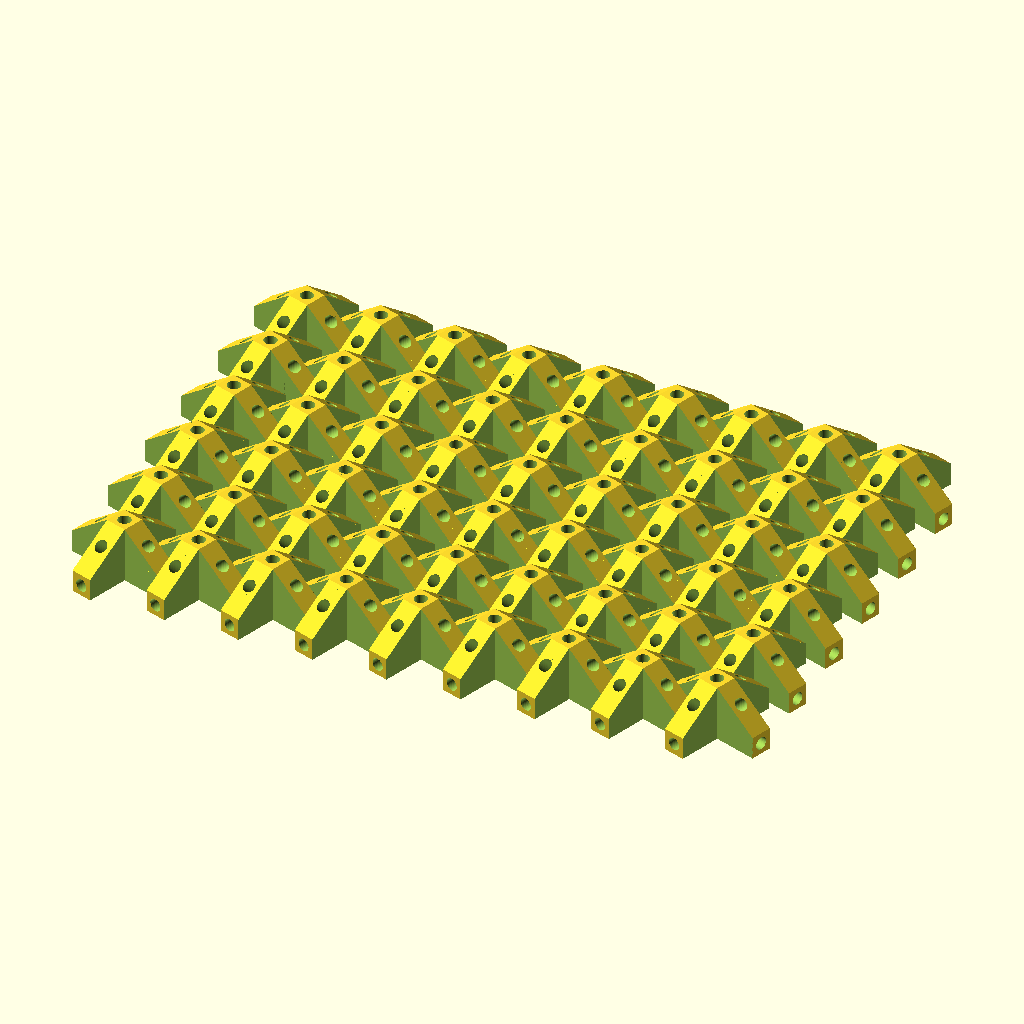
Cell 1: the model at its default parameters.
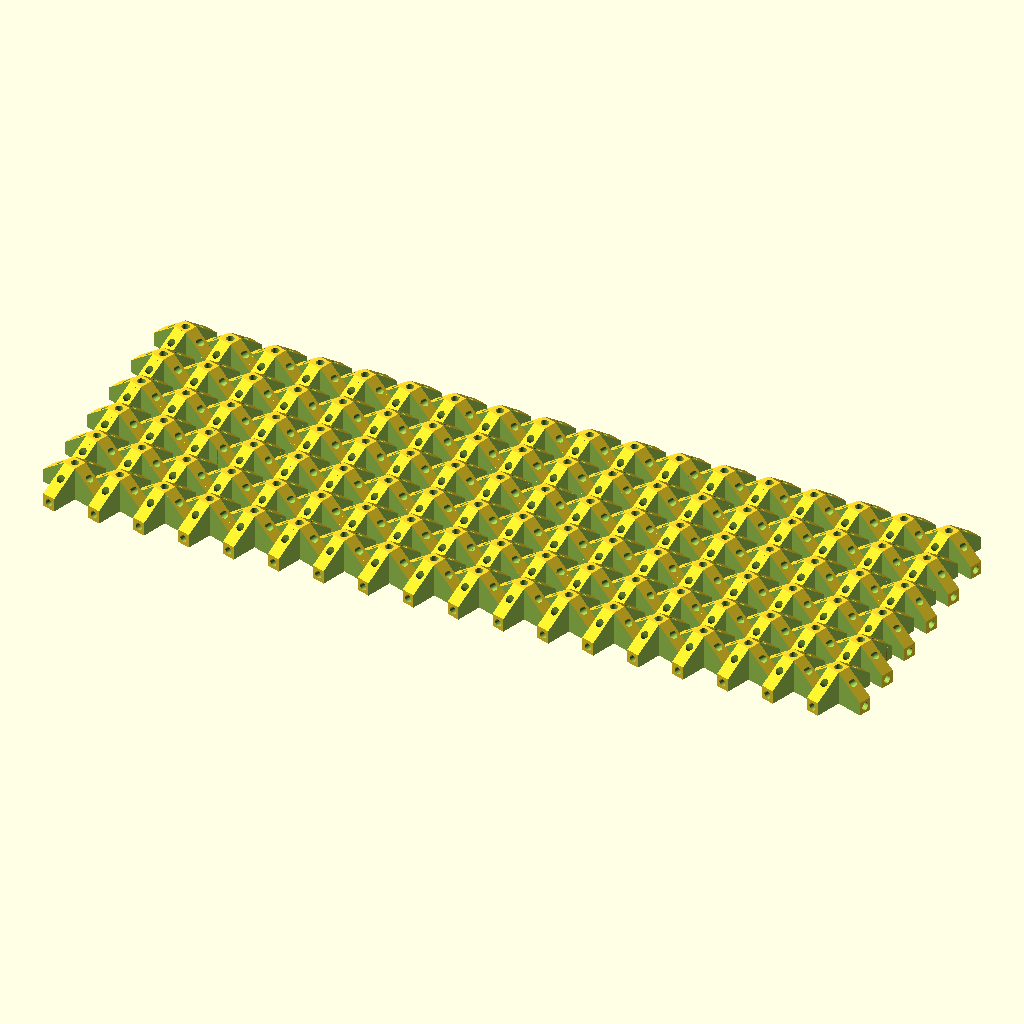
Cell 2: the same model with x_number = 18.
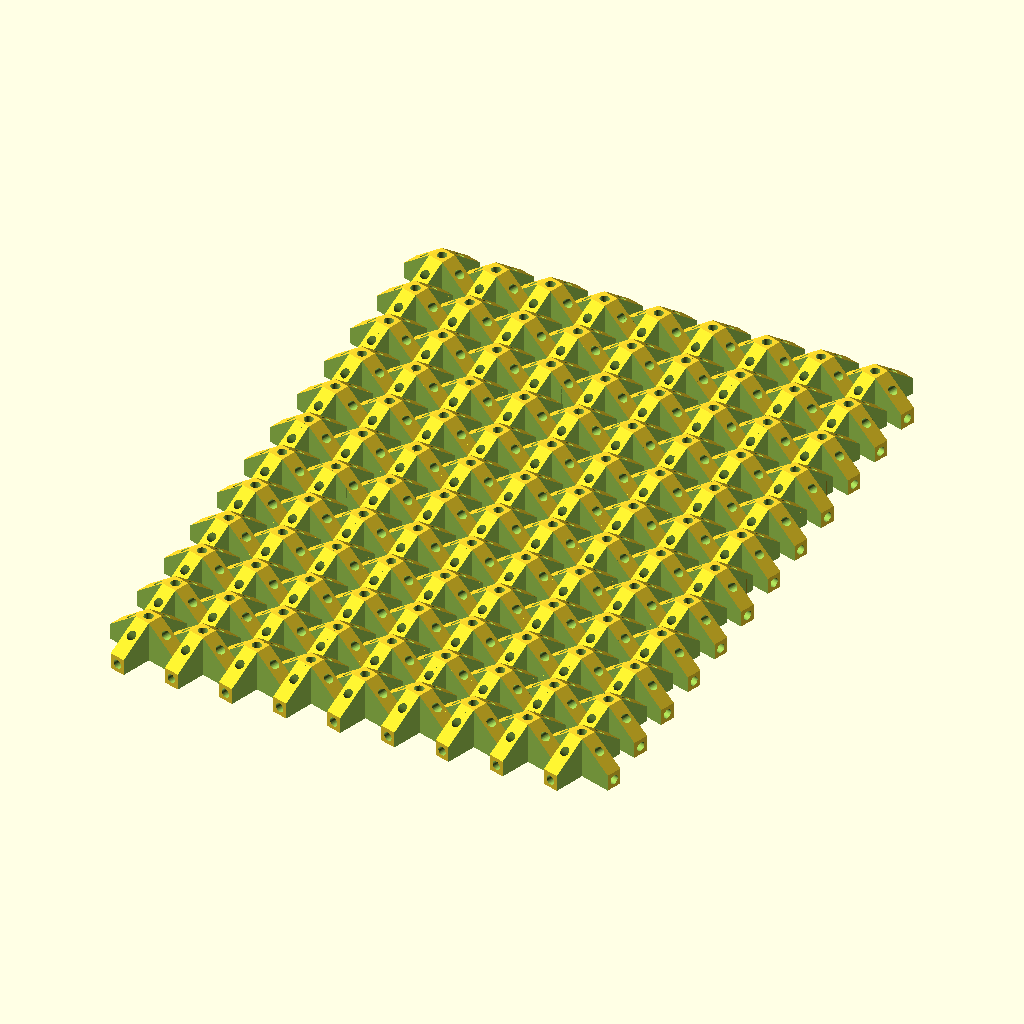
Cell 3: the same model with y_number = 12.
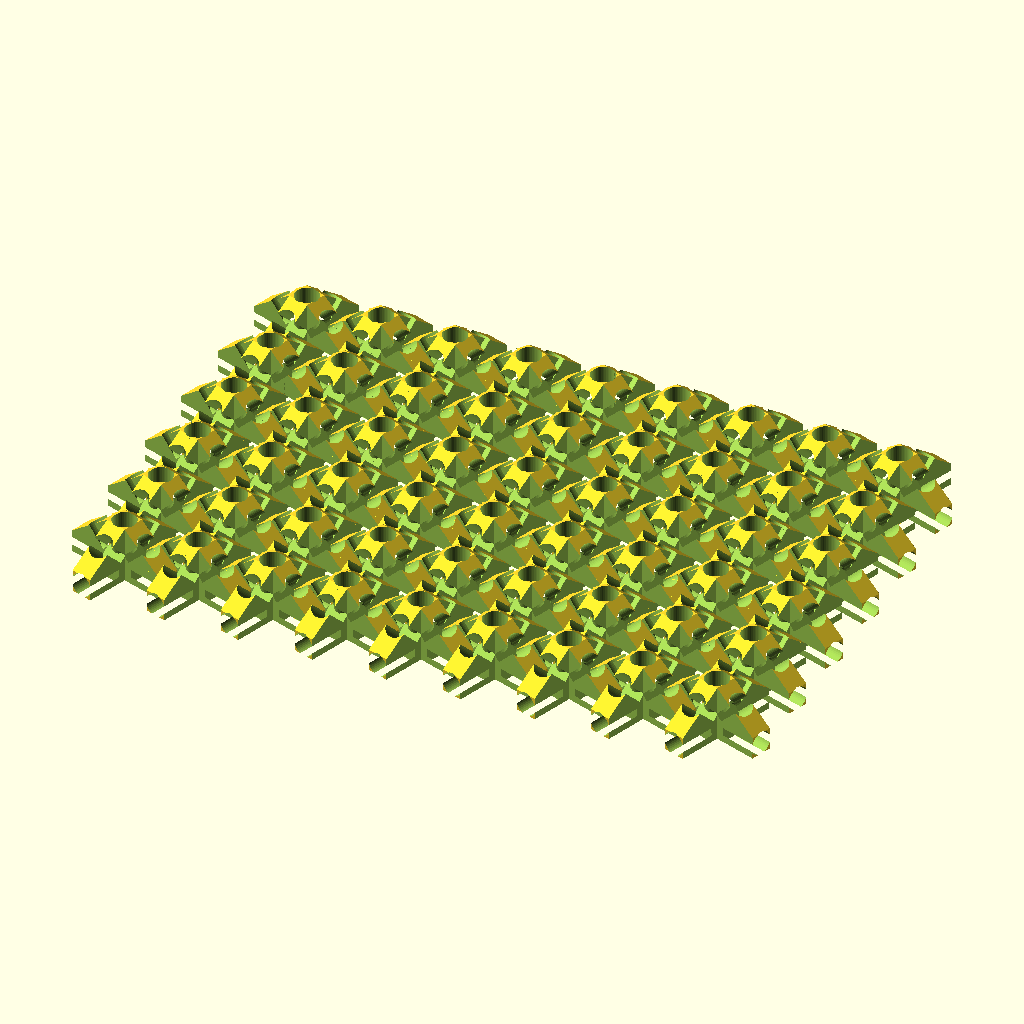
Cell 4: rod_radius = 3 (everything else at default).
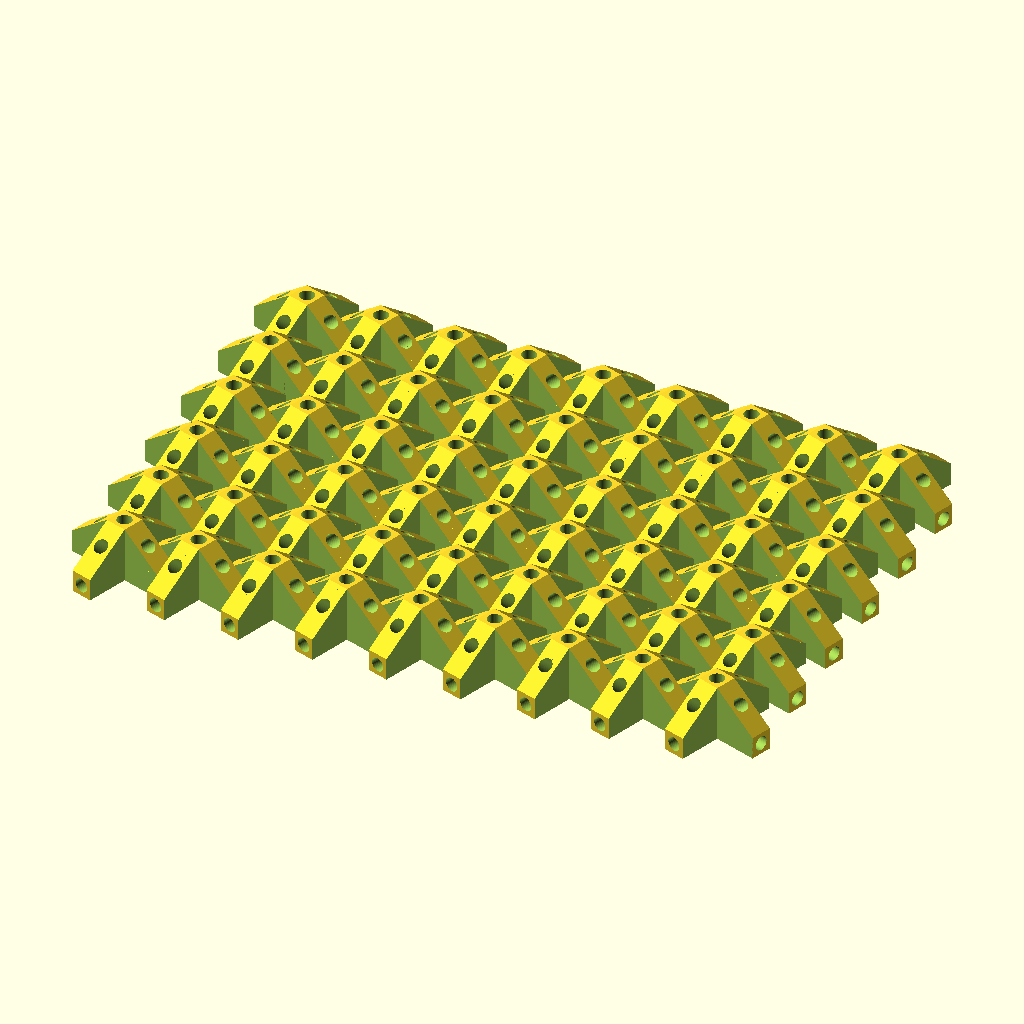
Cell 5: tolerance = 0.4 (everything else at default).
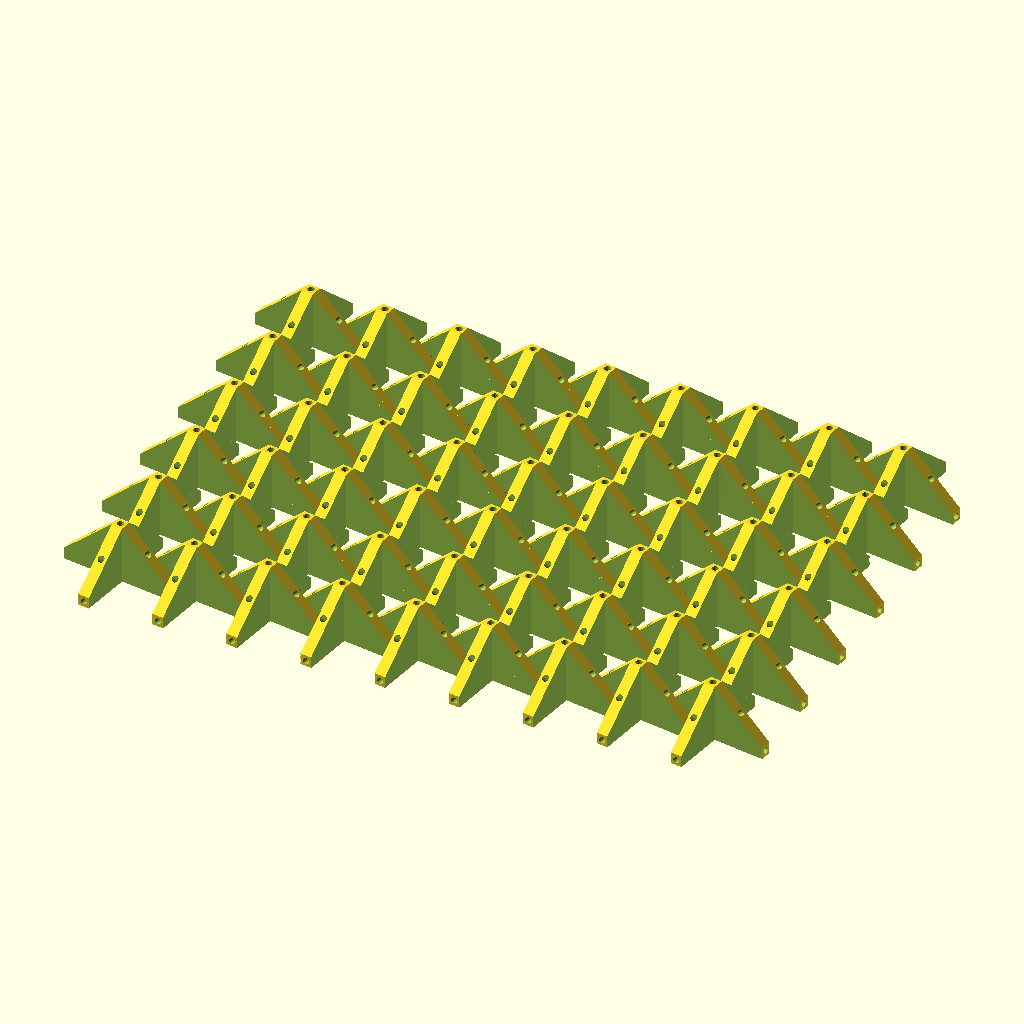
Cell 6: the same model with connector_length = 30.
The same orthographic view direction (rotation 55°, 0°, 25°; colour scheme Cornfield) for every cell, with the view re-fitted per cell, so scale and position can differ between cells.
OpenSCAD source file inputs/thingiverse/thing-1537806/files/connector_best_fit.scad:
x_number=9;
y_number=6;

$fn=50;
rod_radius=1.5; //1.5 originally
tolerance=0.20; //0.20 originally

connector_length=15;
connector_thickness=6;
//increased size of center hole


////difference()
////{
////    cube([connector_length, connector_thickness, connector_thickness], center=true);
////    
////    translate([-connector_length,0, 0])
////        rotate([0,90,0])
////            cylinder(r=rod_radius+tolerance, h=connector_length*2);
////}
////
////rotate([0,0,90])
////difference()
////{
////    cube([connector_length, connector_thickness, connector_thickness], center=true);
////    
////    translate([-connector_length,0, 0])
////        rotate([0,90,0])
////            cylinder(r=rod_radius+tolerance, h=connector_length*2);
////}
//
module peg()
{
 // difference()
{
    cube([connector_length, connector_thickness, connector_thickness], center=true);
    
    //translate([-connector_length,0, 0])
      //  rotate([0,90,0])
        //    cylinder(r=rod_radius+tolerance, h=connector_length*2);
}
}
//
//module connector()
//{
//difference()
//{
//union()
//    {
//        
//for (i=[[0,0,0],[0,0,90],[0,0,180],[0,0,-90],[0,-45,0],[0,-45,90],[0,-45,180],[0,-45,-90]])
//{
//    rotate(i)
//    translate([connector_length/2,0,0])
//    //difference()
//    {
//    peg();
//    //translate([-connector_length,0, 0])
//        //rotate([0,90,0])
//            //cylinder(r=rod_radius+tolerance, h=connector_length*2);
//    }
//}
//
//translate([0,0,connector_length/2])
//rotate([0,90,0])
//peg();
//}
//
//
//
//for (i=[[0,90,0],[0,90,90],[0,90,180],[0,90,-90],[0,-45,0],[0,-45,90],[0,-45,180],[0,-45,-90]])
//{
//    rotate(i)
//translate([0,0,connector_length/3])
//cylinder(r=rod_radius+tolerance, h=connector_length);
//}
//translate([0,0,connector_length/3])
//cylinder(r=rod_radius+tolerance, h=connector_length+5);
//}}
//
//
////for (i=[0:x_number-1], j=[0:y_number -1])
////{
////    translate([connector_length*2.2*i, connector_length*2.2*j, 0])
////    connector();
////}
//
////for(i=[0:1], j=[0:1])
////{
////    translate([0,connector_length*j*2.3,0])
////    {
////translate([connector_length*2.75*i,0,0])
////    {
////connector();
////translate([connector_length+5, connector_thickness+5,0])
////connector();
////    }}
////}
////// Diameter Test
////$fn=50;
////// Hole from 2mm to 4mm in increments of 0.2
////
////difference()
////{
////cube([115,6,20]);
////    
////    
////translate([5,3,-1])
////cylinder(r=1, h=25);
////    
////    translate([15,3,-1])
////cylinder(r=1.1, h=25);
////    
////    translate([25,3,-1])
////cylinder(r=1.2, h=25);
////    
////    translate([35,3,-1])
////cylinder(r=1.3, h=25);
////    
////    translate([45,3,-1])
////cylinder(r=1.4, h=25);
////    
////    
////    translate([55,3,-1])
////cylinder(r=1.5, h=25);
////    
////    
////    translate([65,3,-1])
////cylinder(r=1.6, h=25);
////
////
////translate([75,3,-1])
////cylinder(r=1.7, h=25);
////
////
////translate([85,3,-1])
////cylinder(r=1.8, h=25);
////
////translate([95,3,-1])
////cylinder(r=1.9, h=25);
////
////translate([105,3,-1])
////cylinder(r=2, h=25);
////
////}
//peg();
//connector();

module connector()
{
difference()
{

hull()
{
translate([0,0,connector_length/2])
rotate([0,90,0])
peg();    
    
rotate([0,0,90])
translate([0,-connector_thickness/2,0])
cube([connector_length, connector_thickness,connector_thickness]);

rotate([0,0,180])
translate([0,-connector_thickness/2,0])
cube([connector_length, connector_thickness,connector_thickness]);

rotate([0,0,-90])
translate([0,-connector_thickness/2,0])
cube([connector_length, connector_thickness,connector_thickness]);

translate([0,-connector_thickness/2,0])
cube([connector_length, connector_thickness,connector_thickness]);
}
// TAKE AWAY

for (i=[0:3])
{
    rotate([0,0,90*i])
    translate([connector_thickness/2,connector_thickness/2,-1])
cube([connector_length, connector_length, connector_length*1.2]);
}

translate([0,0,connector_thickness/2])
for (i=[[0,90,0],[0,90,90],[0,90,180],[0,90,-90],[0,-45,0],[0,-45,90],[0,-45,180],[0,-45,-90]])
{
    rotate(i)
translate([0,0,connector_length/3])
cylinder(r=rod_radius+tolerance, h=connector_length);
}
translate([0,0,-1])
cylinder(r=rod_radius+tolerance*1.25, h=connector_length+5);

}}

for (i=[0:x_number-1], j=[0:y_number-1])
{
    translate([0,connector_length*j*1.4,0])
    rotate([0,0,-atan2(connector_thickness*1.1, connector_length*1.25)])
translate([connector_length*i*1.25, connector_thickness*i*1.1,0])
connector();
}

//rotate([0, 0,-19.8])
//for (I=[0:x_number], j=[0:y_number])
//{
//i = I-j/1.37;
//translate([connector_thickness*j*1.1,connector_length*j*1.55,0])
//translate([connector_length*i*1.2, connector_thickness*i*1.1,0])
//connector();
//}
Parameter table extracted from the source (name, type, default, range or options):
x_number: number, default 9
y_number: number, default 6
rod_radius: number, default 1.5
tolerance: number, default 0.2
connector_length: number, default 15
connector_thickness: number, default 6
